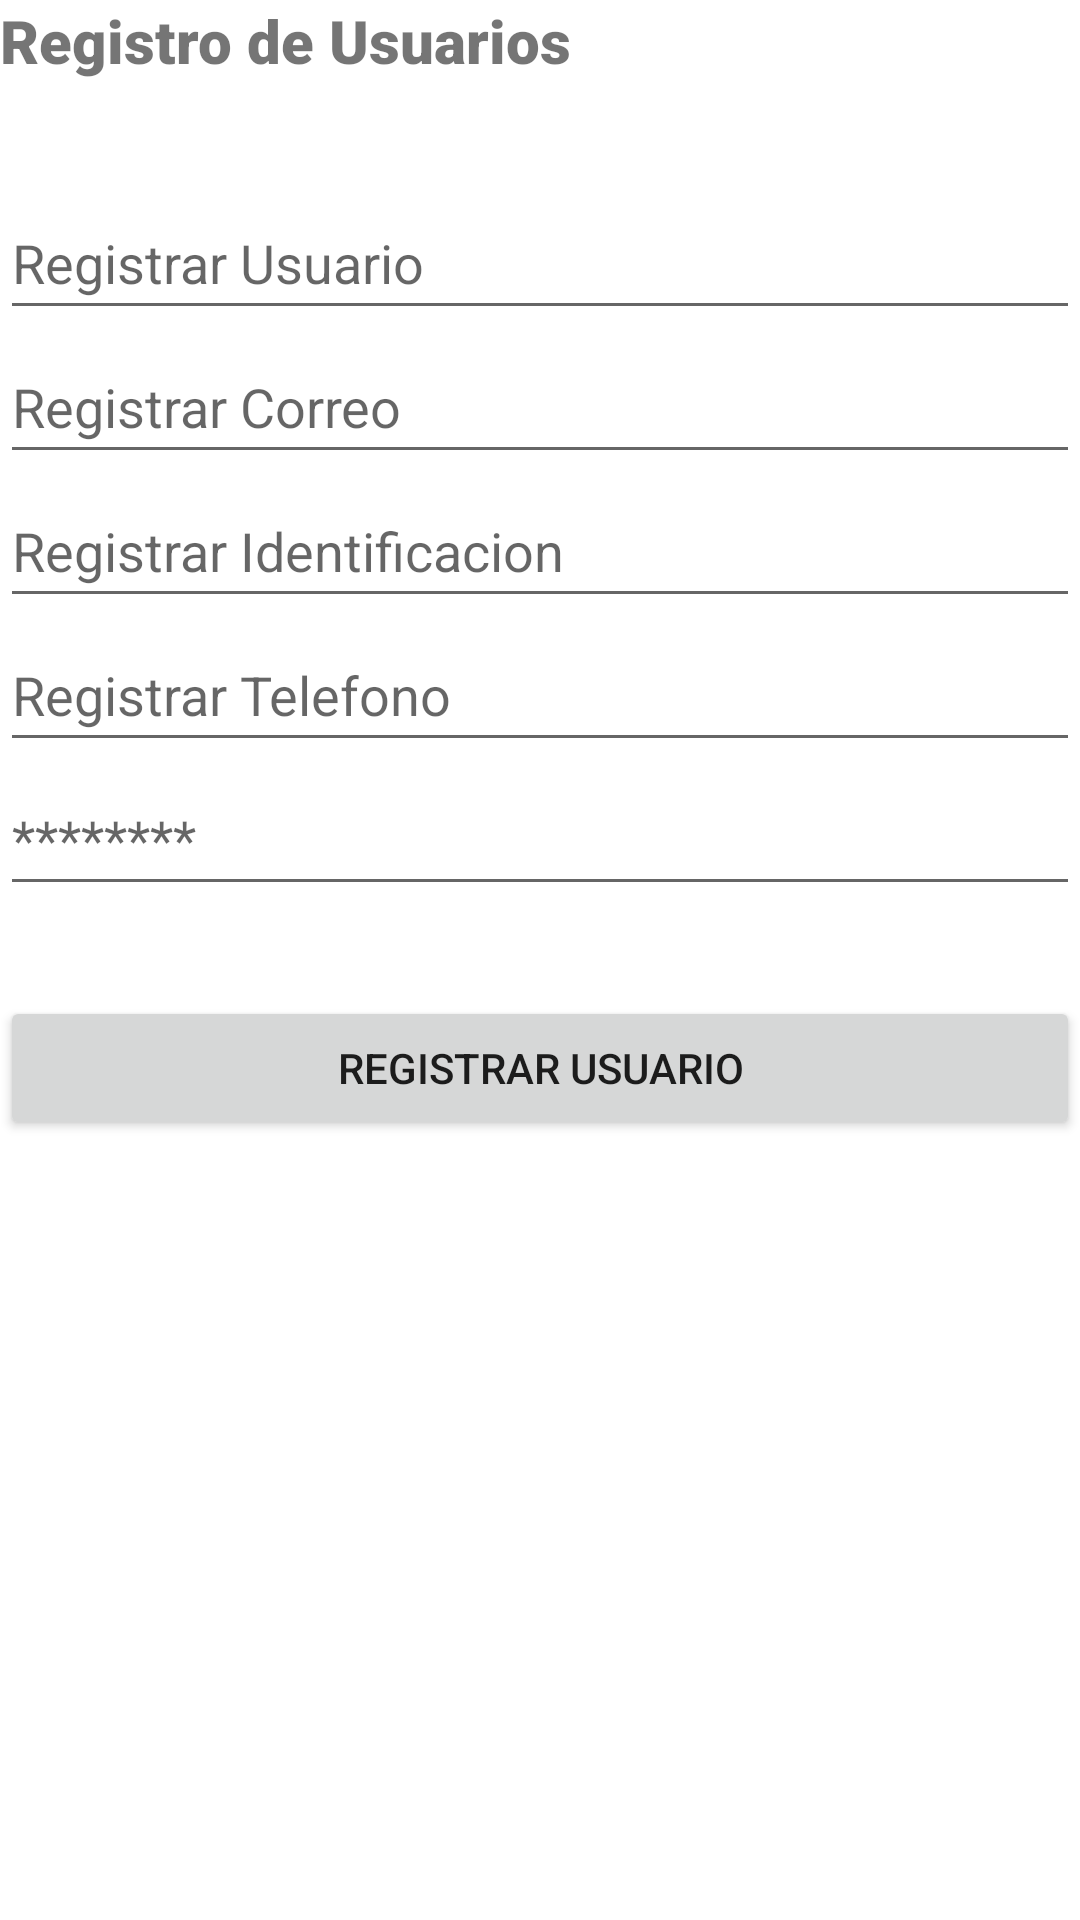

The Android layout XML behind this screen, and the referenced resources:
<!-- AndroidManifest.xml: application theme Theme.AppQuinielas -->
<!-- res/layout/activity_registro.xml -->
<?xml version="1.0" encoding="utf-8"?>
<androidx.constraintlayout.widget.ConstraintLayout xmlns:android="http://schemas.android.com/apk/res/android"
    xmlns:app="http://schemas.android.com/apk/res-auto"
    xmlns:tools="http://schemas.android.com/tools"
    android:layout_width="match_parent"
    android:layout_height="match_parent"
    tools:context=".registro">

    <LinearLayout
        android:layout_width="match_parent"
        android:layout_height="wrap_content"
        android:orientation="vertical"
        tools:layout_editor_absoluteX="1dp"
        tools:layout_editor_absoluteY="1dp">

        <TextView
            android:id="@+id/textView"
            android:layout_width="match_parent"
            android:layout_height="32dp"
            android:fontFamily="sans-serif-black"
            android:text="Registro de Usuarios"
            android:textSize="20sp" />

        <EditText
            android:id="@+id/txtNomUsuario"
            android:layout_width="match_parent"
            android:layout_height="wrap_content"
            android:layout_marginTop="30dp"
            android:ems="10"
            android:hint="Registrar Usuario"
            android:inputType="textPersonName"
            android:minHeight="48dp" />

        <EditText
            android:id="@+id/txtCorreo"
            android:layout_width="match_parent"
            android:layout_height="wrap_content"
            android:ems="10"
            android:hint="Registrar Correo"
            android:inputType="textEmailAddress"
            android:minHeight="48dp" />

        <EditText
            android:id="@+id/txtIdentificacion"
            android:layout_width="match_parent"
            android:layout_height="wrap_content"
            android:ems="10"
            android:hint="Registrar Identificacion"
            android:inputType="number"
            android:minHeight="48dp" />

        <EditText
            android:id="@+id/txtTelefono"
            android:layout_width="match_parent"
            android:layout_height="wrap_content"
            android:ems="10"
            android:hint="Registrar Telefono"
            android:inputType="number"
            android:minHeight="48dp" />

        <EditText
            android:id="@+id/txtUsuPassword"
            android:layout_width="match_parent"
            android:layout_height="wrap_content"
            android:ems="10"
            android:hint="********"
            android:inputType="textPassword"
            android:minHeight="48dp" />

        <Button
            android:id="@+id/btnRegistrar"
            android:layout_width="match_parent"
            android:layout_height="wrap_content"
            android:layout_marginTop="30dp"
            android:text="Registrar Usuario" />
    </LinearLayout>
</androidx.constraintlayout.widget.ConstraintLayout>
<!-- resources referenced by this layout -->
<resources>
  <style name="Theme.AppQuinielas" parent="Theme.MaterialComponents.DayNight.DarkActionBar">
          
          <item name="colorPrimary">@color/purple_500</item>
          <item name="colorPrimaryVariant">@color/purple_700</item>
          <item name="colorOnPrimary">@color/white</item>
          
          <item name="colorSecondary">@color/teal_200</item>
          <item name="colorSecondaryVariant">@color/teal_700</item>
          <item name="colorOnSecondary">@color/black</item>
          
          <item name="android:statusBarColor" tools:targetApi="l">?attr/colorPrimaryVariant</item>
          
      </style>
  <!-- not gathered from this repository: default colours our renderer supplied (Android Studio template values) -->
  <color name="purple_500">#FF6200EE</color>
  <color name="purple_700">#FF3700B3</color>
  <color name="teal_200">#FF03DAC5</color>
  <color name="teal_700">#FF018786</color>
  <color name="black">#FF000000</color>
  <color name="white">#FFFFFFFF</color>
</resources>
